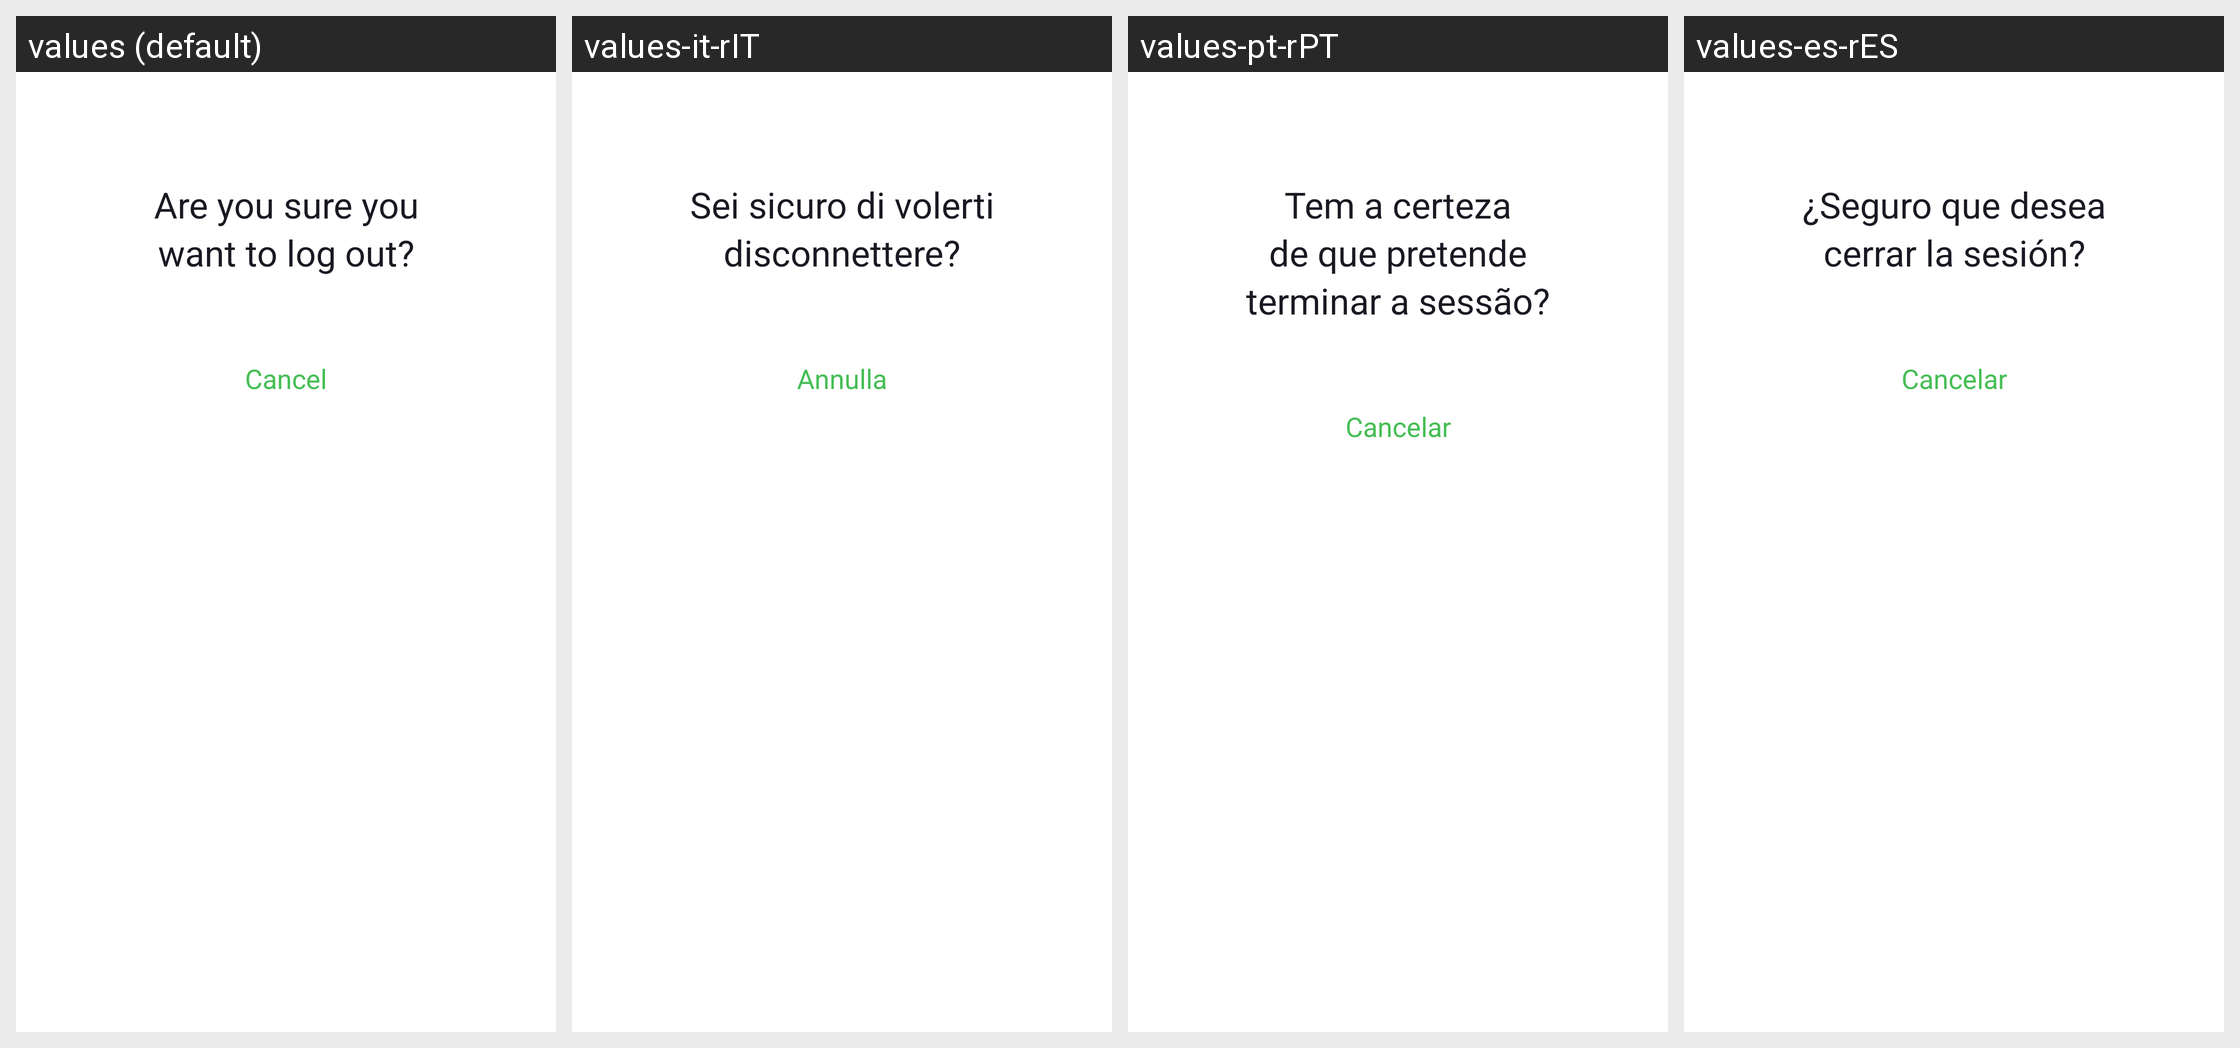

For this localized Android screen grid, give each drawn string resource with its value in every locale shown.
Android screen res/layout/dialog_sign_out.xml rendered under 4 locales, left to right: values (default), values-it-rIT, values-pt-rPT, values-es-rES. Device: Nexus 5 (rendered at 1080×1920; each locale shown at half size, 540×960, under a caption strip naming it); theme Theme.NinjaConnectedKitchen.
Other locales in the repository, not shown: values-da-rDK, values-de-rDE, values-en-rGB, values-fi-rFI, values-fr-rCA, values-fr-rFR, values-nb-rNO, values-nl-rNL, values-sv-rSE.
Strings drawn on this screen, with the default value and each locale's value (text and hints the layout hard-codes, and strings that could not be matched under every locale, appear in the picture but are not listed):

sign_out_description
  values: Are you sure you want to log out?
  values-it-rIT: Sei sicuro di volerti disconnettere?
  values-pt-rPT: Tem a certeza de que pretende terminar a sessão?
  values-es-rES: ¿Seguro que desea cerrar la sesión?

cancel
  values: Cancel
  values-it-rIT: Annulla
  values-pt-rPT: Cancelar
  values-es-rES: Cancelar
